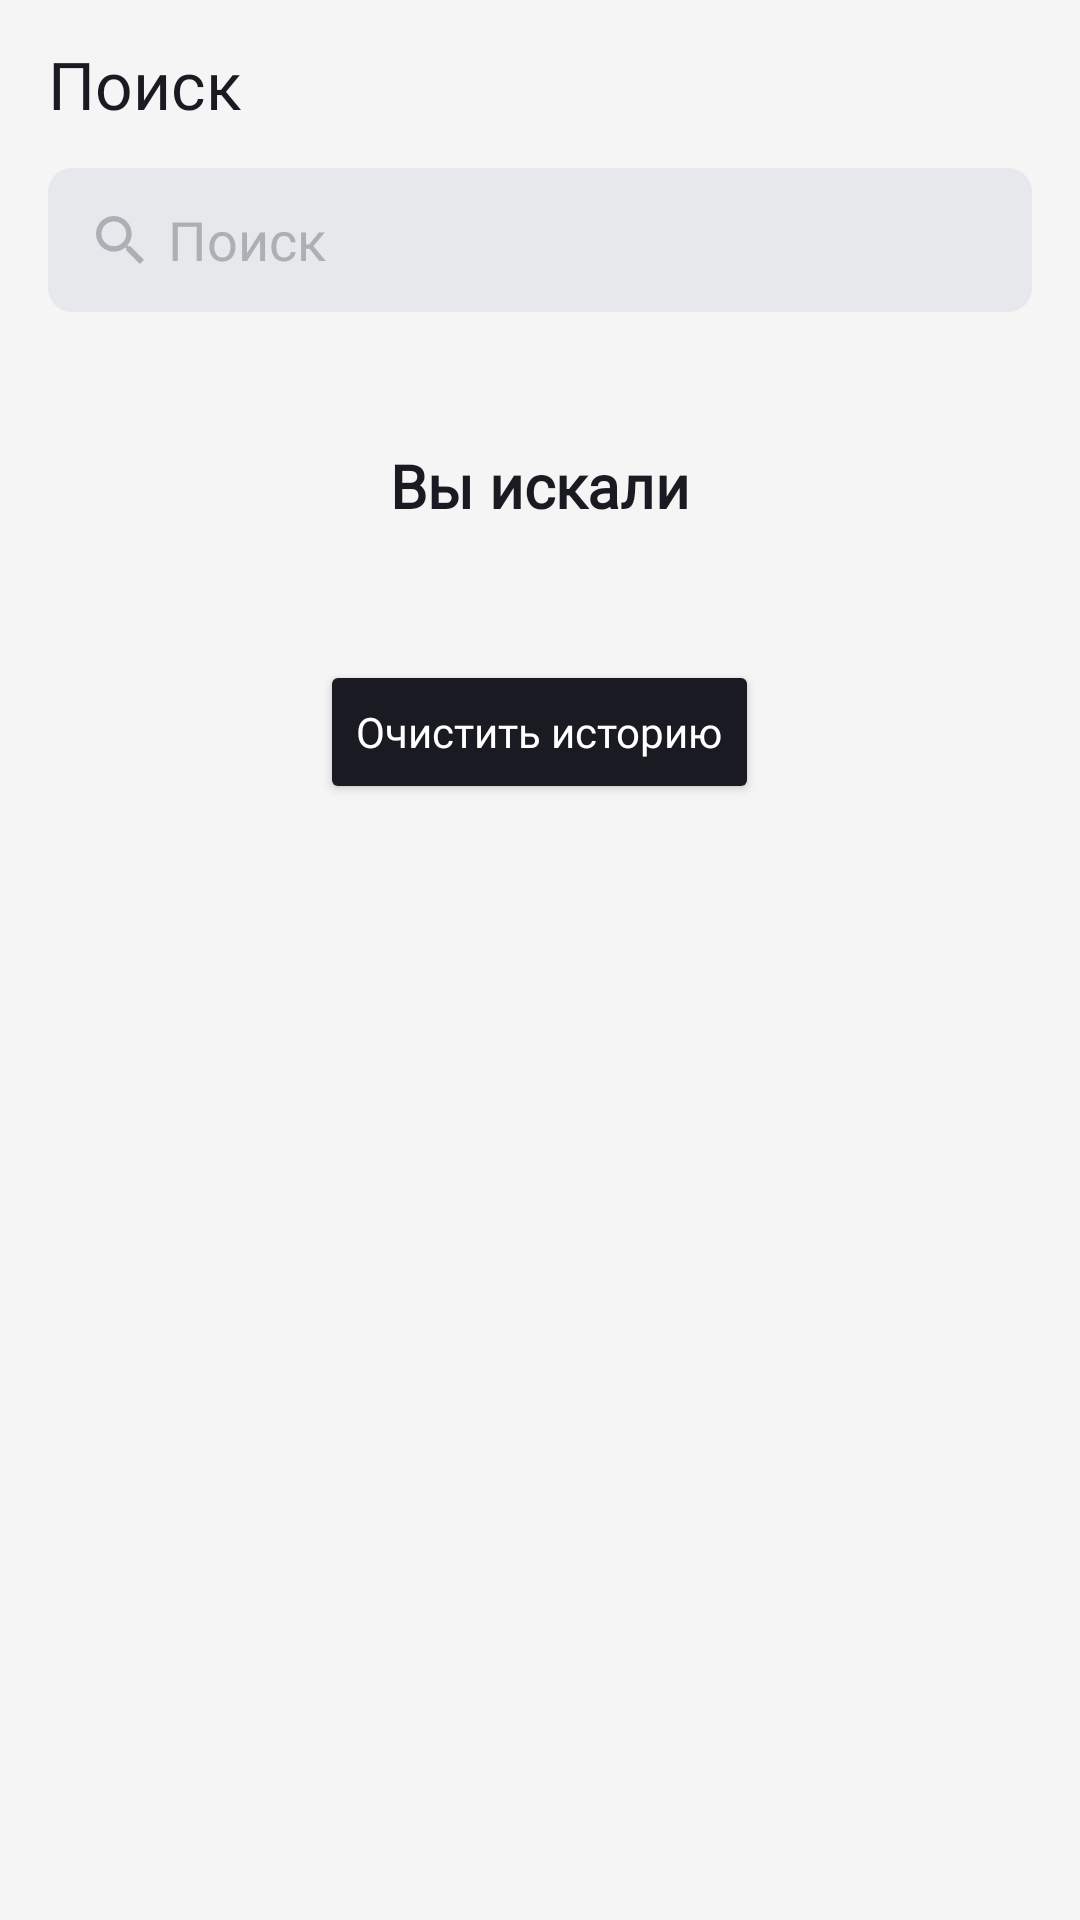

Android layout source for this screen:
<!-- AndroidManifest.xml: application theme Theme.PlaylistMaker -->
<!-- res/layout/fragment_search.xml -->
<?xml version="1.0" encoding="utf-8"?>
<LinearLayout xmlns:android="http://schemas.android.com/apk/res/android"
    xmlns:app="http://schemas.android.com/apk/res-auto"
    xmlns:tools="http://schemas.android.com/tools"
    android:layout_width="match_parent"
    android:layout_height="match_parent"
    android:background="?attr/background_color"
    android:orientation="vertical"
    tools:context=".search.ui.SearchFragment">

    <LinearLayout style="@style/HeaderLayoutStyle"
        android:orientation="horizontal">
        <TextView
            style="@style/HeaderTextStyle"
            android:text="@string/button_search_name"/>
    </LinearLayout>

    <LinearLayout
        android:layout_width="match_parent"
        android:layout_height="48dp"
        android:layout_marginStart="@dimen/search_margin_sides"
        android:layout_marginEnd="@dimen/search_margin_sides"
        android:background="@drawable/bg_search_rectangle"
        android:orientation="horizontal"
        android:paddingStart="@dimen/padding_sides"
        android:paddingEnd="@dimen/padding_sides">

        <ImageView
            style="@style/SearchEditTextIconStyle"
            android:src="@drawable/ic_search"
            app:tint="?attr/search_color"/>

        <EditText
            android:id="@+id/et_search"
            android:layout_width="wrap_content"
            android:layout_height="match_parent"
            android:layout_weight="1"
            android:paddingStart="8dp"
            android:background="?attr/background_search_color"
            android:fontFamily="@font/ys_display_regular"
            android:textColor="@color/deep_gray"
            android:textColorHint="?attr/search_color"
            android:hint="@string/search_hint"
            android:inputType="text"
            android:maxLines="1"
            android:imeOptions="actionDone"
            android:singleLine="true"/>

        <ImageView
            android:id="@+id/iv_search_clear"
            style="@style/SearchEditTextIconStyle"
            android:src="@drawable/ic_clear"
            android:visibility="gone"/>
    </LinearLayout>

    <FrameLayout
        android:layout_width="match_parent"
        android:layout_height="match_parent">

        <ProgressBar
            android:id="@+id/search_progressBar"
            android:layout_width="44dp"
            android:layout_height="44dp"
            android:layout_gravity="center"
            android:indeterminateTint="@color/blue"
            android:visibility="gone" />

        <androidx.recyclerview.widget.RecyclerView
            android:id="@+id/search_recyclerView"
            android:layout_width="match_parent"
            android:layout_height="match_parent"
            android:layout_marginTop="24dp"
            android:visibility="gone" />

        <LinearLayout
            android:id="@+id/search_something_went_wrong"
            android:layout_width="match_parent"
            android:layout_height="match_parent"
            android:orientation="vertical"
            android:paddingTop="112dp"
            android:visibility="gone">

            <ImageView
                android:id="@+id/search_error_image"
                android:layout_width="@dimen/search_info_icon_size"
                android:layout_height="@dimen/search_info_icon_size"
                android:layout_gravity="center" />

            <TextView
                android:id="@+id/search_error_text"
                android:layout_width="match_parent"
                android:layout_height="wrap_content"
                android:layout_margin="24dp"
                android:fontFamily="@font/ys_display_medium"
                android:gravity="center"
                android:textColor="?attr/search_text_color"
                android:textSize="@dimen/search_info_text_size"
                android:textStyle="bold" />

            <Button
                android:id="@+id/search_update_button"
                style="@style/SearchButtonsStyle"
                android:text="@string/search_update" />
        </LinearLayout>

        <LinearLayout
            android:id="@+id/search_history_layout"
            android:layout_width="match_parent"
            android:layout_height="wrap_content"
            android:layout_marginTop="32dp"
            android:orientation="vertical"
            android:visibility="visible">

            <TextView
                android:layout_width="match_parent"
                android:layout_height="52dp"
                android:layout_weight="0"
                android:height="0dp"
                android:fontFamily="@font/ys_display_medium"
                android:gravity="center"
                android:text="@string/search_history_header"
                android:textColor="?attr/text_color"
                android:textSize="20sp"
                android:textStyle="bold" />

            <androidx.recyclerview.widget.RecyclerView
                android:id="@+id/search_history_recyclerView"
                android:layout_width="match_parent"
                android:layout_height="wrap_content"
                android:layout_marginTop="8dp"
                android:layout_weight="1"
                android:height="0dp" />

            <Button
                android:id="@+id/search_history_clear"
                style="@style/SearchButtonsStyle"
                android:layout_marginTop="24dp"
                android:layout_weight="0"
                android:height="0dp"
                android:text="@string/search_clear_history" />
        </LinearLayout>


    </FrameLayout>


</LinearLayout>
<!-- resources referenced by this layout -->
<resources>
  <color name="blue">#3772E7</color>
  <color name="deep_gray">#1A1B22</color>
  <dimen name="padding_sides">16dp</dimen>
  <dimen name="search_info_icon_size">120dp</dimen>
  <dimen name="search_info_text_size">20sp</dimen>
  <dimen name="search_margin_sides">16dp</dimen>
  <!-- drawable bg_search_rectangle (drawable) -->
  <?xml version="1.0" encoding="utf-8"?>
  <shape xmlns:android="http://schemas.android.com/apk/res/android"
      android:shape="rectangle">
      <solid android:color="?attr/background_search_color"/>
      <corners android:radius="8dp"/>
  </shape>
  <!-- drawable ic_clear (drawable) -->
  <vector xmlns:android="http://schemas.android.com/apk/res/android"
      android:width="12dp"
      android:height="12dp"
      android:viewportWidth="12"
      android:viewportHeight="12">
    <path
        android:pathData="M12,1.209L10.791,0L6,4.791L1.209,0L0,1.209L4.791,6L0,10.791L1.209,12L6,7.209L10.791,12L12,10.791L7.209,6L12,1.209Z"
        android:fillColor="?attr/search_color"/>
  </vector>
  <string name="button_search_name">Поиск</string>
  <string name="search_clear_history">Очистить историю</string>
  <string name="search_hint">Поиск</string>
  <string name="search_history_header">Вы искали</string>
  <string name="search_update">Обновить</string>
  <style name="HeaderLayoutStyle">
          <item name="android:layout_width">match_parent</item>
          <item name="android:layout_height">@dimen/header_height</item>
      </style>
  <style name="HeaderTextStyle">
          <item name="android:layout_width">wrap_content</item>
          <item name="android:layout_height">wrap_content</item>
          <item name="android:layout_gravity">center_vertical</item>
          <item name="android:paddingStart">16dp</item>
          <item name="android:fontFamily">@font/ys_display_medium</item>
          <item name="android:textSize">@dimen/title_text_size</item>
          <item name="android:textColor">?attr/text_color</item>
      </style>
  <style name="SearchButtonsStyle">
          <item name="android:layout_width">wrap_content</item>
          <item name="android:layout_height">wrap_content</item>
          <item name="android:layout_gravity">center</item>
          <item name="android:fontFamily">@font/ys_display_medium</item>
          <item name="android:textAllCaps">false</item>
          <item name="android:textColor">?attr/search_button_text_color</item>
          <item name="android:textSize">14sp</item>
          <item name="cornerRadius">54dp</item>
          <item name="android:backgroundTint">?attr/search_button_background_color</item>
      </style>
  <style name="SearchEditTextIconStyle">
          <item name="android:layout_width">@dimen/search_icon_size</item>
          <item name="android:layout_height">@dimen/search_icon_size</item>
          <item name="android:layout_gravity">center</item>
      </style>
  <dimen name="header_height">56dp</dimen>
  <dimen name="title_text_size">22sp</dimen>
  <dimen name="search_icon_size">16dp</dimen>
  <color name="purple_500">#FF6200EE</color>
  <color name="purple_700">#FF3700B3</color>
  <color name="white">#FFFFFFFF</color>
  <color name="teal_700">#FF018786</color>
  <color name="black">#FF000000</color>
  <color name="ultra_white">#F5F5F5</color>
  <color name="light_gray">#AEAFB4</color>
  <color name="ultra_light_gray">#E6E8EB</color>
</resources>
